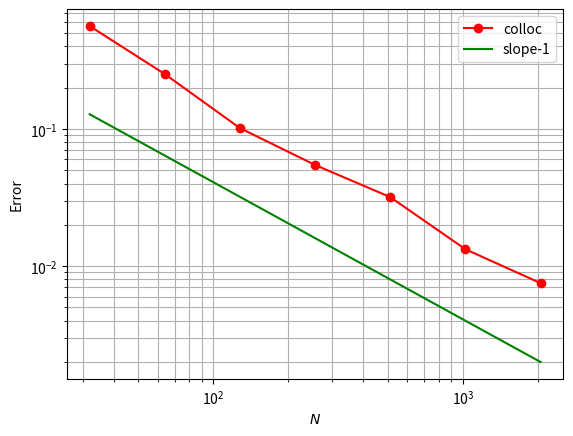

Reproduce this figure in Python.
import numpy as np
import matplotlib.pyplot as plt

def compute_error(N):
    nu = 0.5
    x = np.linspace(0, 2*np.pi, N)
    u0 = np.exp(-100*(x-2)**2)
    c = 1/10 + 1/2*(np.sin(x-2))**2

    def fun(t, u):
        uk = np.fft.fftshift(np.fft.fft(u))
        k = np.arange(-N/2, N/2)
        ukp = 1j*k*uk
        up = np.fft.ifft(np.fft.ifftshift(ukp))
        return -c*up

    print('Beginning time integration with N = {}'.format(N))
    if N > 1000:
        dt = 0.002
    else:
        dt = 0.01
    t = 0.0
    tf = 10*np.sqrt(2/3)*np.pi
    u = u0

    while t < tf:
        k1 = dt*fun(t, u)
        k2 = dt*fun(t+dt/2, u+k1/2)
        k3 = dt*fun(t+dt/2, u+k2/2)
        k4 = dt*fun(t+dt, u+k3)
        un = u + k1/6 + k2/3 + k3/3 + k4/6

        u = un
        t = t + dt
    # one last step to exactly reach tf
    t = t - dt
    dt = tf - t
    k1 = dt*fun(t, u)
    k2 = dt*fun(t+dt/2, u+k1/2)
    k3 = dt*fun(t+dt/2, u+k2/2)
    k4 = dt*fun(t+dt, u+k3)
    un = u + k1/6 + k2/3 + k3/3 + k4/6
    u  = un
    t = t + dt
    print('Completed. Time is {}'.format(t))
    return np.max(np.abs(u0 - u))

N = np.array([32, 64, 128, 256, 512, 1024, 2048])
e = np.zeros(len(N))

for i in range(len(N)):
    e[i] = compute_error(N[i])

plt.loglog(N, e, 'ro-', label='colloc')
plt.loglog(N, 1/N*4.1, 'g-', label='slope-1')
plt.xlabel('$N$')
plt.ylabel('Error')
plt.grid(which='both')
plt.legend()
plt.show()
